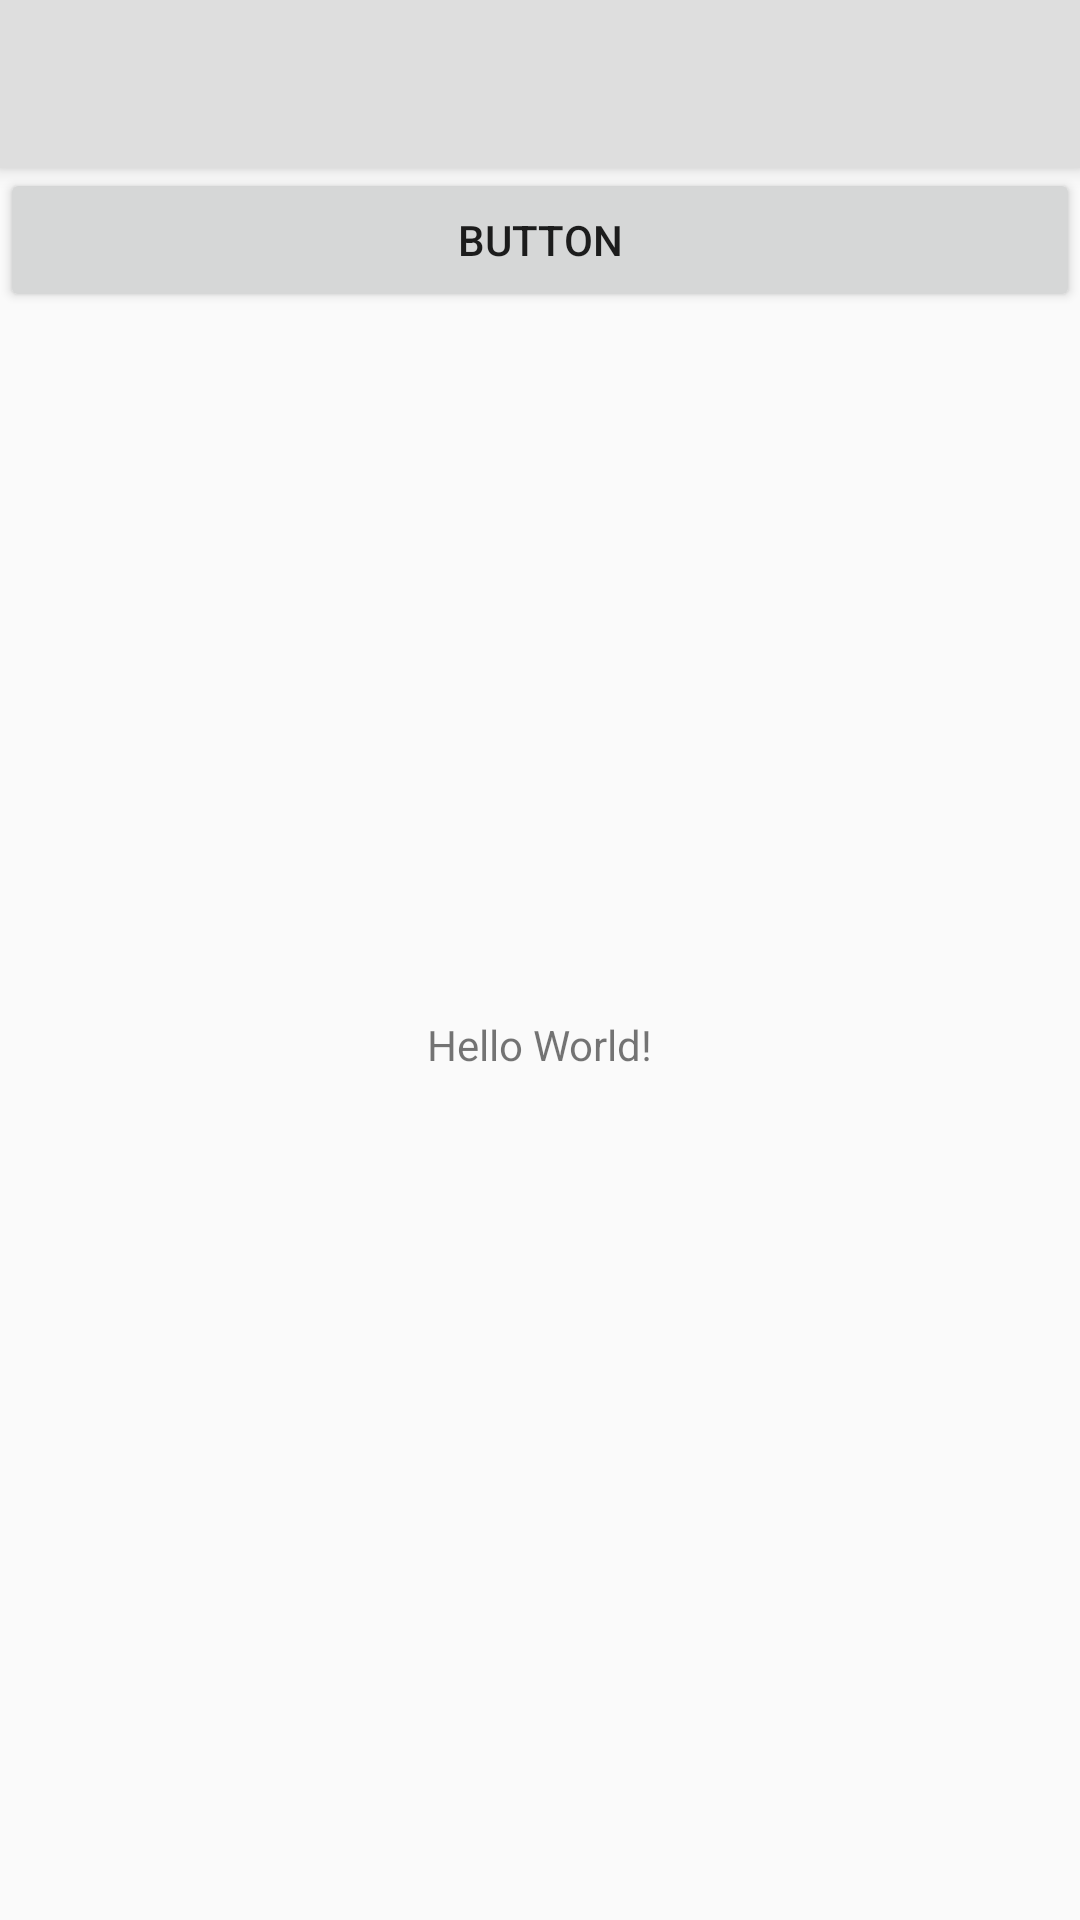

Reconstruct the res/layout file that produces this screen, plus the resources it refers to.
<!-- AndroidManifest.xml: activity theme AppTheme.NoActionBar -->
<!-- res/layout/activity_main.xml -->
<?xml version="1.0" encoding="utf-8"?>
<android.support.design.widget.CoordinatorLayout
        xmlns:android="http://schemas.android.com/apk/res/android"
        xmlns:tools="http://schemas.android.com/tools"
        xmlns:app="http://schemas.android.com/apk/res-auto"
        android:layout_width="match_parent" android:layout_height="match_parent"
        tools:context=".activity.MainActivity">

    <android.support.design.widget.AppBarLayout
            android:layout_height="wrap_content"
            android:layout_width="match_parent"
            android:theme="@style/AppTheme.AppBarOverlay">

        <android.support.v7.widget.Toolbar
                android:id="@+id/toolbar"
                android:layout_width="match_parent"
                android:layout_height="?attr/actionBarSize"
                android:background="?attr/colorPrimary"
                app:popupTheme="@style/AppTheme.PopupOverlay"/>
    </android.support.design.widget.AppBarLayout>


    <include layout="@layout/content_main"/>


</android.support.design.widget.CoordinatorLayout>
<!-- res/layout/content_main.xml (included above) -->
<?xml version="1.0" encoding="utf-8"?>
<android.support.constraint.ConstraintLayout
        xmlns:android="http://schemas.android.com/apk/res/android"
        xmlns:tools="http://schemas.android.com/tools"
        xmlns:app="http://schemas.android.com/apk/res-auto"
        android:layout_width="match_parent"
        android:layout_height="match_parent"
        app:layout_behavior="@string/appbar_scrolling_view_behavior"
        tools:showIn="@layout/activity_main"
        tools:context=".activity.MainActivity">

    <TextView
            android:layout_width="wrap_content"
            android:layout_height="wrap_content"
            android:text="Hello World!"
            app:layout_constraintBottom_toBottomOf="parent"
            app:layout_constraintLeft_toLeftOf="parent"
            app:layout_constraintRight_toRightOf="parent"
            app:layout_constraintTop_toTopOf="parent"/>

    <Button
            android:text="Button"
            android:layout_width="match_parent"
            android:layout_height="wrap_content" android:id="@+id/switchScreen"/>

</android.support.constraint.ConstraintLayout>
<!-- resources referenced by this layout -->
<resources>
  <style name="AppTheme.AppBarOverlay" parent="ThemeOverlay.AppCompat.Dark.ActionBar" />
  <style name="AppTheme.PopupOverlay" parent="ThemeOverlay.AppCompat.Light" />
  <style name="AppTheme.NoActionBar">
          <item name="windowActionBar">false</item>
          <item name="windowNoTitle">true</item>
      </style>
</resources>
